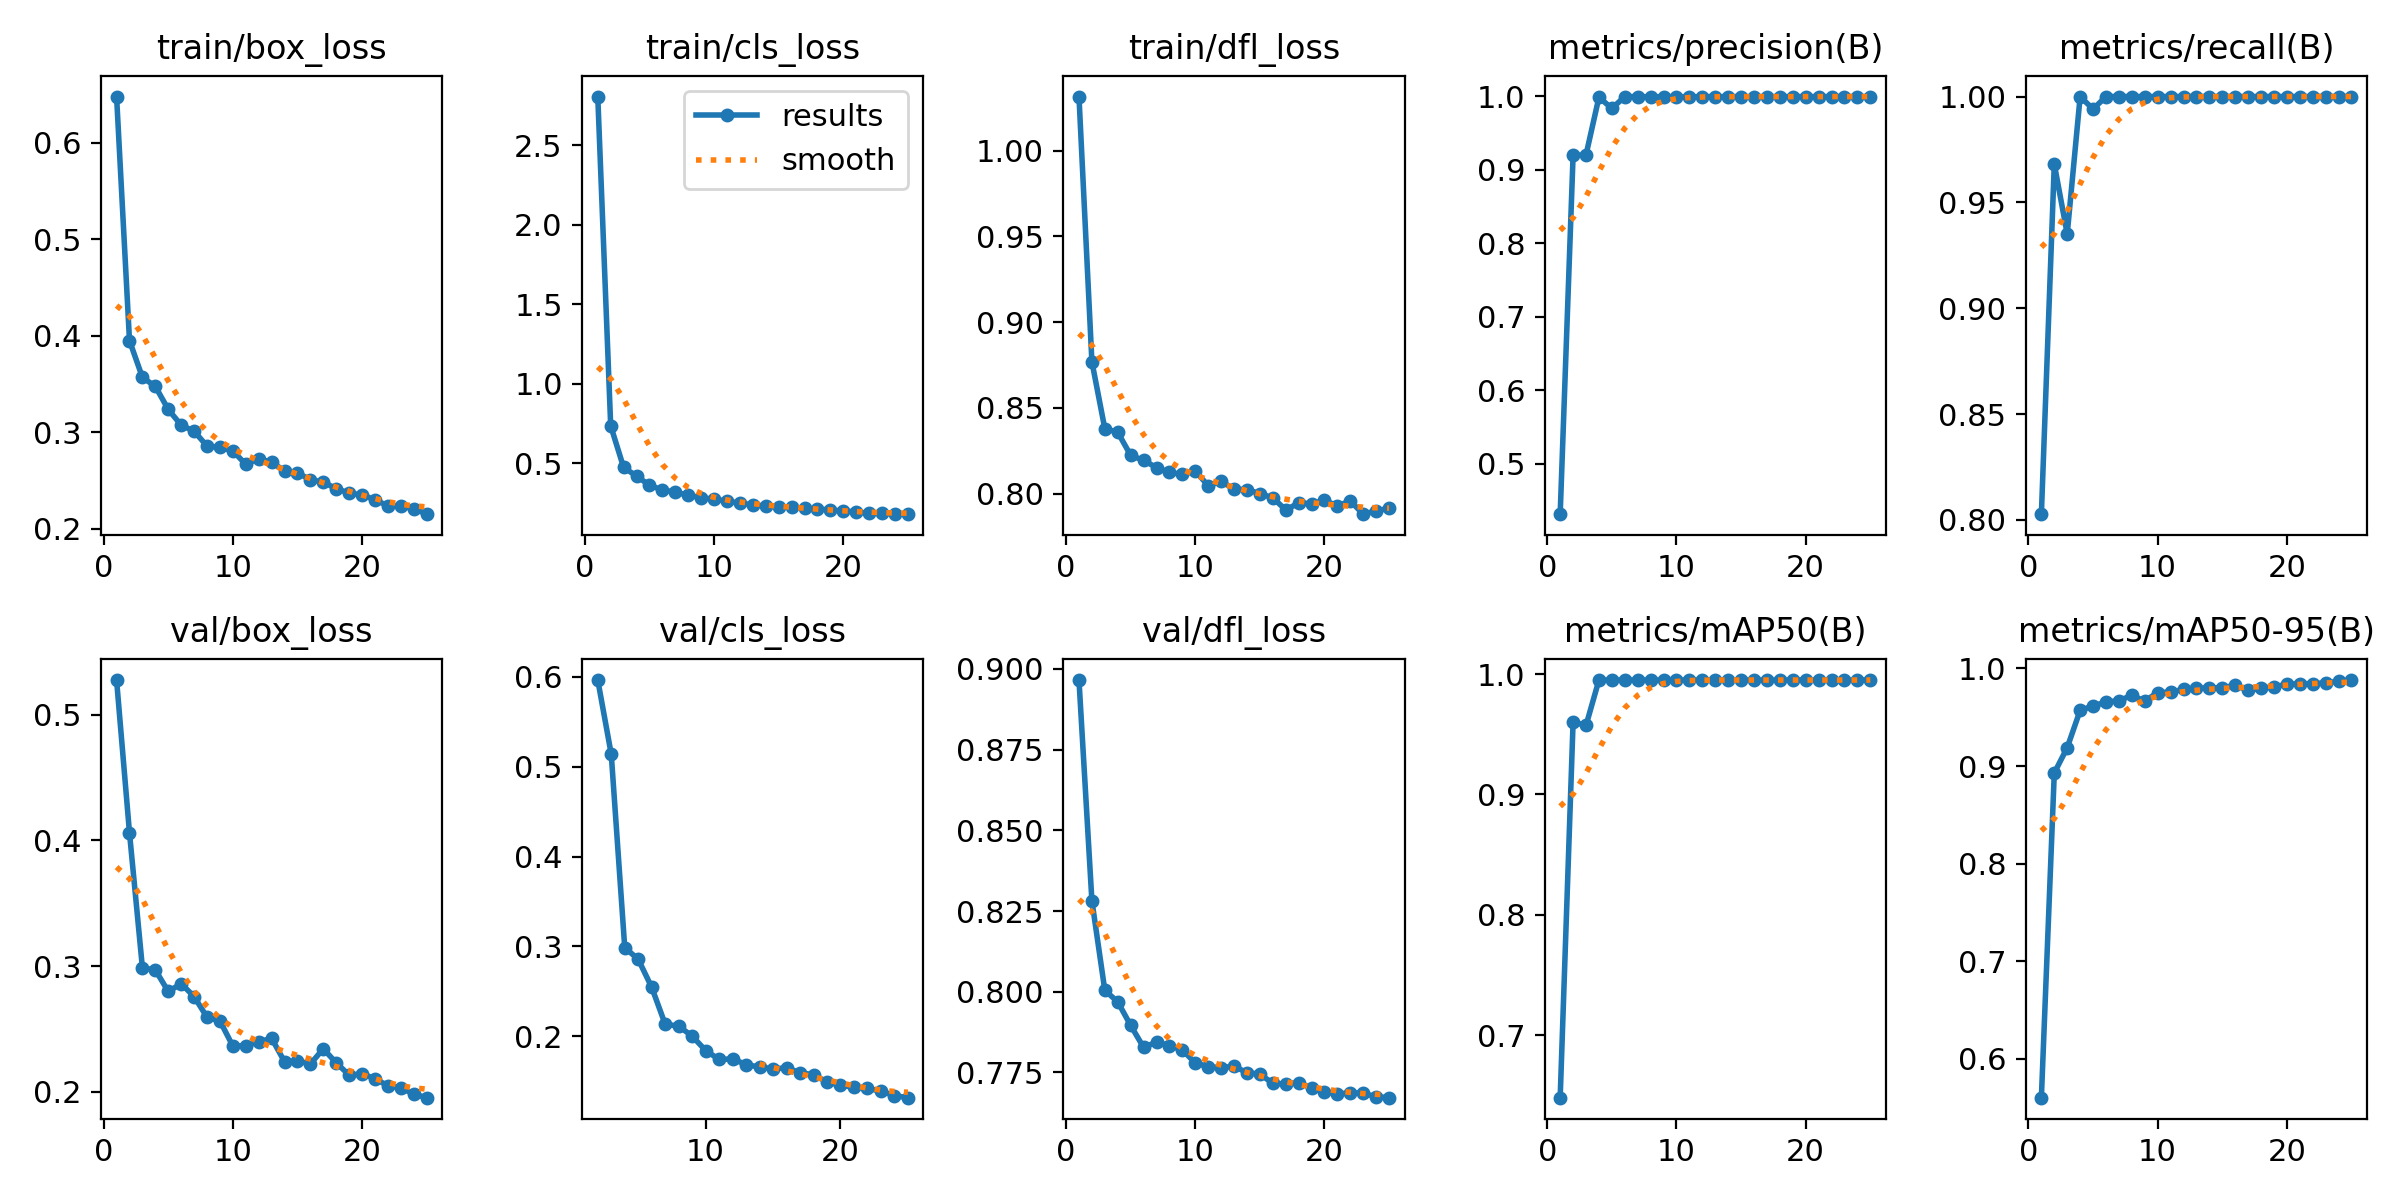

The file beside this chart, header and first rows:
epoch, time, train/box_loss, train/cls_loss, train/dfl_loss, metrics/precision(B), metrics/recall(B), metrics/mAP50(B), metrics/mAP50-95(B), val/box_loss, val/cls_loss, val/dfl_loss, lr/pg0, lr/pg1, lr/pg2
1, 94.99, 0.648, 2.808, 1.032, 0.431, 0.8027, 0.6479, 0.5604, 0.5274, inf, 0.8966, 0.000125, 0.000125, 0.000125
2, 182, 0.3951, 0.7346, 0.8769, 0.9197, 0.9681, 0.9602, 0.8929, 0.4059, 0.5964, 0.8282, 0.0002461, 0.0002461, 0.0002461
3, 264.9, 0.3571, 0.4726, 0.8379, 0.9203, 0.9351, 0.9573, 0.9189, 0.2986, 0.5138, 0.8004, 0.0003568, 0.0003568, 0.0003568
4, 355.9, 0.3477, 0.4184, 0.8358, 0.9989, 1, 0.995, 0.957, 0.297, 0.2987, 0.7968, 0.0004571, 0.0004571, 0.0004571
5, 433.6, 0.3239, 0.3605, 0.8223, 0.9837, 0.9941, 0.995, 0.9615, 0.2798, 0.2857, 0.7896, 0.000526, 0.000526, 0.000526
6, 519.7, 0.3075, 0.3302, 0.8194, 0.9998, 1, 0.995, 0.9656, 0.286, 0.2545, 0.7827, 0.0005012, 0.0005012, 0.0005012
7, 590.1, 0.3013, 0.3175, 0.8152, 0.9997, 1, 0.995, 0.9668, 0.2758, 0.2133, 0.7844, 0.0004765, 0.0004765, 0.0004765
8, 665.3, 0.2859, 0.2969, 0.8123, 0.9995, 1, 0.995, 0.9725, 0.2594, 0.2113, 0.7833, 0.0004518, 0.0004518, 0.0004518
9, 740.9, 0.2845, 0.283, 0.8112, 0.9994, 1, 0.995, 0.9665, 0.2564, 0.2002, 0.7819, 0.000427, 0.000427, 0.000427
10, 825.6, 0.2809, 0.2711, 0.8132, 0.9994, 1, 0.995, 0.9753, 0.2364, 0.1841, 0.778, 0.0004022, 0.0004022, 0.0004022
11, 899.6, 0.267, 0.2617, 0.8046, 0.9993, 1, 0.995, 0.9755, 0.2367, 0.1742, 0.7768, 0.0003775, 0.0003775, 0.0003775
12, 963.4, 0.2727, 0.2468, 0.8071, 0.9998, 1, 0.995, 0.9787, 0.2399, 0.1748, 0.7764, 0.0003527, 0.0003527, 0.0003527
13, 1044, 0.2691, 0.2376, 0.8026, 0.9997, 1, 0.995, 0.9794, 0.2426, 0.1685, 0.7769, 0.000328, 0.000328, 0.000328
14, 1121, 0.2603, 0.2297, 0.8023, 0.9997, 1, 0.995, 0.9803, 0.224, 0.1657, 0.7749, 0.0003033, 0.0003033, 0.0003033
15, 1195, 0.2581, 0.2242, 0.8, 0.9998, 1, 0.995, 0.9799, 0.2247, 0.1639, 0.7745, 0.0002785, 0.0002785, 0.0002785
16, 1283, 0.251, 0.2226, 0.7975, 0.9996, 1, 0.995, 0.9829, 0.2223, 0.1647, 0.7716, 0.0002538, 0.0002538, 0.0002538
17, 1343, 0.2488, 0.2143, 0.7905, 0.9998, 1, 0.995, 0.9774, 0.2343, 0.1595, 0.7714, 0.000229, 0.000229, 0.000229
18, 1408, 0.2415, 0.2111, 0.7944, 0.9997, 1, 0.995, 0.9797, 0.2231, 0.1571, 0.7719, 0.0002043, 0.0002043, 0.0002043
19, 1467, 0.2375, 0.2041, 0.7941, 0.9997, 1, 0.995, 0.9813, 0.2134, 0.1491, 0.7702, 0.0001795, 0.0001795, 0.0001795
20, 1539, 0.235, 0.1989, 0.796, 0.9998, 1, 0.995, 0.9837, 0.2144, 0.1457, 0.7691, 0.0001547, 0.0001547, 0.0001547
21, 1613, 0.2305, 0.1923, 0.7927, 0.9997, 1, 0.995, 0.9845, 0.2105, 0.1432, 0.7682, 0.00013, 0.00013, 0.00013
22, 1673, 0.2237, 0.1839, 0.7957, 0.9998, 1, 0.995, 0.9843, 0.2049, 0.1419, 0.7688, 0.0001052, 0.0001052, 0.0001052
23, 1733, 0.2237, 0.1828, 0.788, 0.9998, 1, 0.995, 0.9852, 0.2032, 0.139, 0.7685, 8.05e-05, 8.05e-05, 8.05e-05
24, 1793, 0.2211, 0.1824, 0.7899, 0.9998, 1, 0.995, 0.9868, 0.1983, 0.1339, 0.7675, 5.575e-05, 5.575e-05, 5.575e-05
25, 1854, 0.2153, 0.1783, 0.7914, 0.9998, 1, 0.995, 0.9881, 0.1954, 0.1316, 0.7672, 3.1e-05, 3.1e-05, 3.1e-05
